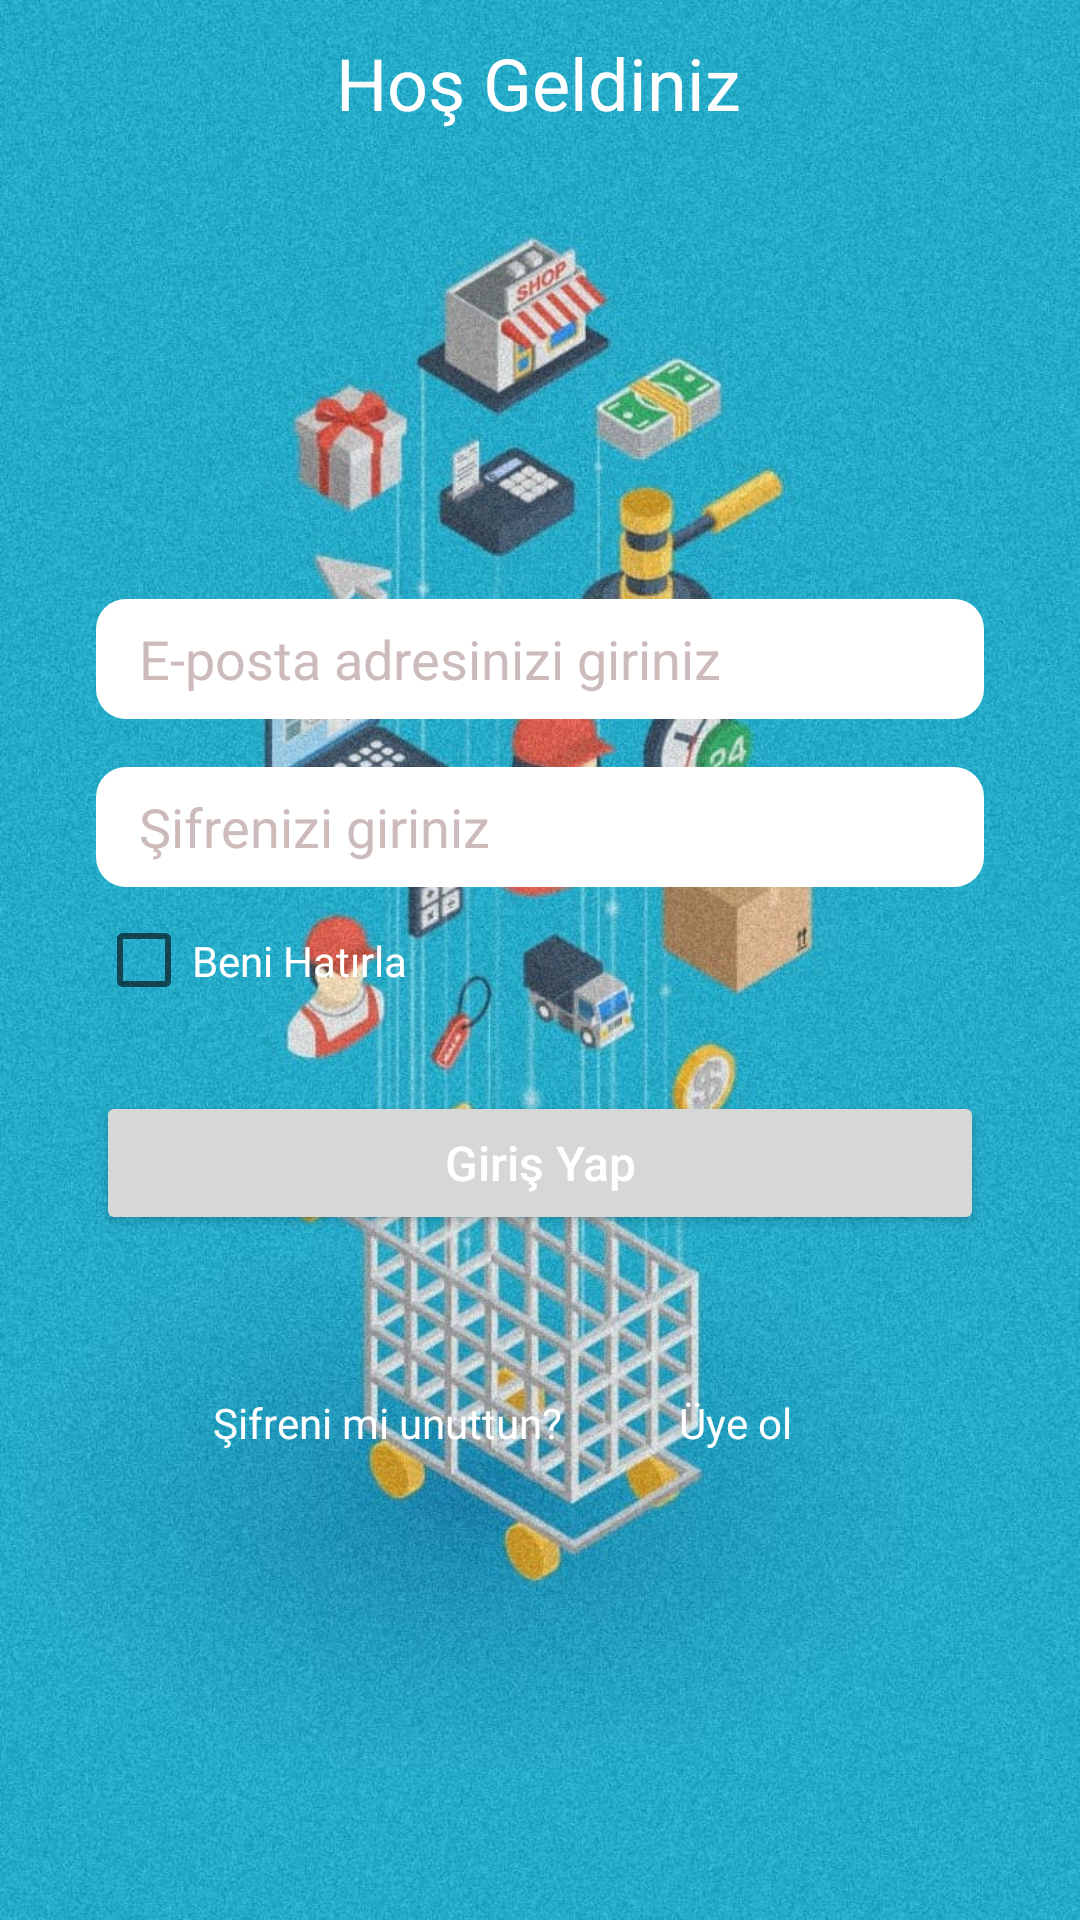

The Android layout XML behind this screen, and the referenced resources:
<!-- AndroidManifest.xml: application theme Theme.EzyStore -->
<!-- res/layout/activity_main.xml -->
<?xml version="1.0" encoding="utf-8"?>
<androidx.constraintlayout.widget.ConstraintLayout xmlns:android="http://schemas.android.com/apk/res/android"
    xmlns:app="http://schemas.android.com/apk/res-auto"
    xmlns:tools="http://schemas.android.com/tools"
    android:layout_width="match_parent"
    android:layout_height="match_parent"
    android:background="@drawable/signin"
    tools:context=".MainActivity">

    <TextView
        android:id="@+id/welcomeText"
        android:layout_width="wrap_content"
        android:layout_height="wrap_content"
        android:layout_marginBottom="156dp"
        android:text="Hoş Geldiniz"
        android:textColor="#FFFFFF"
        android:textColorHint="#FFFFFF"
        android:textSize="24sp"
        app:layout_constraintBottom_toTopOf="@+id/EmailEditText"
        app:layout_constraintEnd_toEndOf="parent"
        app:layout_constraintHorizontal_bias="0.498"
        app:layout_constraintStart_toStartOf="parent" />

    <EditText
        android:paddingLeft="10dp"
        android:id="@+id/EmailEditText"
        android:layout_width="0dp"
        android:layout_height="40dp"
        android:layout_marginStart="32dp"
        android:layout_marginEnd="32dp"
        android:layout_marginBottom="16dp"
        android:background="@drawable/rounded_edittext"
        android:hint=" E-posta adresinizi giriniz"
        android:inputType="textEmailAddress"
        android:shadowColor="#FFFFFF"
        android:textColor="#000000"
        android:textColorHint="#CDBBBB"
        app:layout_constraintBottom_toTopOf="@+id/passwordEditText"
        app:layout_constraintEnd_toEndOf="parent"
        app:layout_constraintStart_toStartOf="parent" />

    <EditText
        android:paddingLeft="10dp"
        android:id="@+id/passwordEditText"
        android:layout_width="0dp"
        android:layout_height="40dp"
        android:layout_marginStart="32dp"
        android:layout_marginEnd="32dp"
        android:layout_marginBottom="7dp"
        android:background="@drawable/rounded_edittext"
        android:hint=" Şifrenizi giriniz"
        android:inputType="textPassword"
        android:textColor="#000000"
        android:textColorHint="#cdbbbb"
        app:layout_constraintBottom_toTopOf="@+id/checkBox"
        app:layout_constraintEnd_toEndOf="parent"
        app:layout_constraintStart_toStartOf="parent" />

    <Button
        android:id="@+id/LoginButton"
        android:layout_width="0dp"
        android:layout_height="wrap_content"
        android:layout_marginStart="32dp"
        android:layout_marginTop="26dp"
        android:layout_marginEnd="32dp"
        android:onClick="Login"
        android:paddingStart="32dp"
        android:paddingEnd="32dp"
        android:text="Giriş Yap"
        android:textAllCaps="false"
        android:textColor="#FFFFFF"
        android:textSize="16sp"
        app:layout_constraintEnd_toEndOf="parent"
        app:layout_constraintStart_toStartOf="parent"
        app:layout_constraintTop_toBottomOf="@+id/checkBox" />

    <TextView
        android:id="@+id/forgotPassword"
        android:layout_width="wrap_content"
        android:layout_height="wrap_content"
        android:layout_marginStart="64dp"
        android:layout_marginEnd="64dp"
        android:onClick="PasswordReset"
        android:text="Şifreni mi unuttun?"
        android:textColor="#FFFFFF"
        android:textColorHint="#FFFFFF"
        app:layout_constraintBaseline_toBaselineOf="@+id/singUp"
        app:layout_constraintEnd_toStartOf="@+id/singUp"
        app:layout_constraintStart_toStartOf="@+id/LoginButton" />

    <TextView
        android:id="@+id/singUp"
        android:layout_width="wrap_content"
        android:layout_height="wrap_content"
        android:layout_marginTop="53dp"
        android:layout_marginEnd="64dp"
        android:onClick="SingUp"
        android:text="Üye ol"
        android:textColor="#FFFFFF"
        app:layout_constraintEnd_toEndOf="@+id/LoginButton"
        app:layout_constraintTop_toBottomOf="@+id/LoginButton" />

    <CheckBox
        android:id="@+id/checkBox"
        android:layout_width="110dp"
        android:layout_height="35dp"
        android:text="Beni Hatırla"
        android:textColor="#FFFFFF"
        app:layout_constraintBottom_toBottomOf="parent"
        app:layout_constraintStart_toStartOf="@+id/passwordEditText"
        app:layout_constraintTop_toTopOf="parent" />

</androidx.constraintlayout.widget.ConstraintLayout>
<!-- resources referenced by this layout -->
<resources>
  <!-- drawable rounded_edittext (drawable) -->
  <?xml version="1.0" encoding="utf-8"?>
  <shape xmlns:android="http://schemas.android.com/apk/res/android"
      android:padding="10dp"
      android:shape="rectangle" >
  
      <solid android:color="#FFFFFF" />
      <corners
          android:bottomLeftRadius="10dp"
          android:bottomRightRadius="10dp"
          android:topLeftRadius="10dp"
          android:topRightRadius="10dp" />
  
  </shape>
  <!-- drawable signin: jpg bitmap (drawable-v24, 192534 bytes) -->
  <style name="Theme.EzyStore" parent="Theme.MaterialComponents.DayNight.DarkActionBar">
          
          <item name="colorPrimary">@color/purple_500</item>
          <item name="colorPrimaryVariant">@color/purple_700</item>
          <item name="colorOnPrimary">@color/white</item>
          
          <item name="colorSecondary">@color/teal_200</item>
          <item name="colorSecondaryVariant">@color/teal_700</item>
          <item name="colorOnSecondary">@color/black</item>
          
          <item name="android:statusBarColor">?attr/colorPrimaryVariant</item>
  
          <item name="toolbarStyle">@style/CustomToolbar</item>
      </style>
  <color name="purple_500">#FF6200EE</color>
  <color name="purple_700">#FF3700B3</color>
  <color name="white">#FFFFFFFF</color>
  <color name="teal_200">#FF03DAC5</color>
  <color name="teal_700">#FF018786</color>
  <color name="black">#FF000000</color>
  <style name="CustomToolbar" parent="Widget.MaterialComponents.Toolbar">
          <item name="android:background">#1852BF</item>
          <item name="titleTextColor">@color/white</item>
          <item name="titleCentered">true</item>
          <item name="titleMarginStart">160dp</item>
      </style>
</resources>
